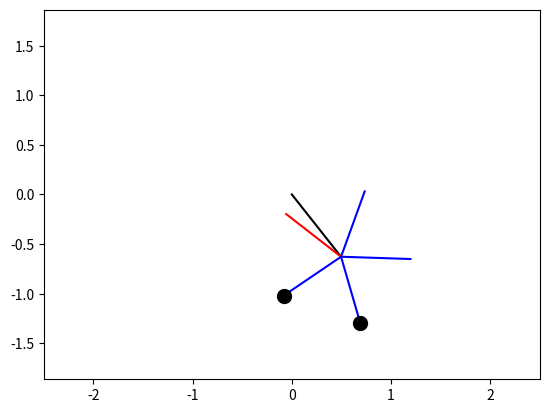
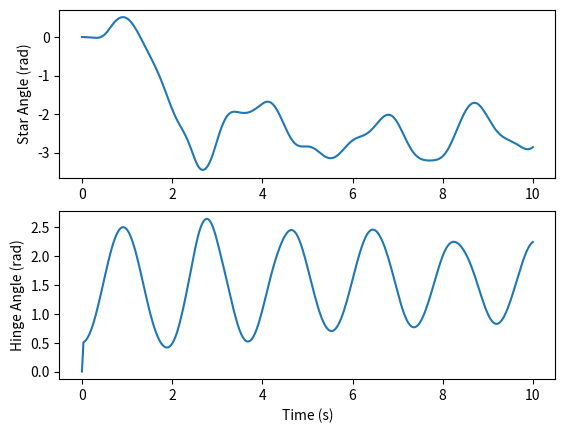

These figures' Python source, in order:
""" Class Intro Here"""

# [redacted]
#September 9, 2015

from numpy import *
from scipy import *
from matplotlib.pyplot import *
import time

class DeathStar:
    #class owned vars
    def __init__(self,dt=0.001,t1=0,t2=0,Jst=1,platemass=5,l1=1,l2=1,b1=1,b2=1,starscale=130,shotweight=0.1,mst=15,use_pygame=False):
        self.t2store = t2
        self.Jst = Jst
        self.t1 = t1#star angle
        self.t2 = t2#swinger angle
        self.t1d = 0#star angular vel
        self.t2d = 0#swinger angular vel
        self.g = 9.81#gravity
        self.dt = dt#time step. SHOULD BE UPDATED CONTINUOUSLY
        self.starttime=0
        #star properties
        self.platemass=platemass
        self.m1 = platemass
        self.m2 = platemass
        self.m3 = platemass
        self.m4 = platemass
        self.m5 = platemass
        self.mst = mst
        self.l1=l1
        self.l2=l2
        #angle between arms
        self.alpha = 2*pi/5
        self.b1 = b1
        self.b2 = b2

        #plate diameter
        self.radius=.3

        #what scale to draw star at
        self.starscale = starscale
        self.shotweight= shotweight
        #do we simulate the dynamics?
        self.simulate=False
        self.simtime = 0

        #star position
        self.xst = -self.l2*cos(self.t2)
        self.yst = -self.l2*sin(self.t2)
        #mass one
        self.x1 = self.xst-self.l1*sin(self.t1)
        self.y1 = self.yst + self.l1*cos(self.t1)
        #mass two
        self.x2 = self.xst-self.l1*sin(self.t1+self.alpha)
        self.y2 = self.yst + self.l1*cos(self.t1+self.alpha)
        #mass three
        self.x3 = self.xst-self.l1*sin(self.t1+2*self.alpha)
        self.y3 = self.yst + self.l1*cos(self.t1+2*self.alpha)
        #mass four
        self.x4 = self.xst-self.l1*sin(self.t1+3*self.alpha)
        self.y4 = self.yst + self.l1*cos(self.t1+3*self.alpha)
        #mass five
        self.x5 = self.xst-self.l1*sin(self.t1+4*self.alpha)
        self.y5 = self.yst + self.l1*cos(self.t1+4*self.alpha)

    ###### 9/9/2015 10:10AM

    def plotStar(self,scale=1):

        #clear the figure
        cla()

        #star position
        xst = -self.l2*cos(self.t2)
        yst = -self.l2*sin(self.t2)
        #mass one
        x1 = xst-self.l1*sin(self.t1)
        y1 = yst + self.l1*cos(self.t1)
        #mass two
        x2 = xst-self.l1*sin(self.t1+self.alpha)
        y2 = yst + self.l1*cos(self.t1+self.alpha)
        #mass three
        x3 = xst-self.l1*sin(self.t1+2*self.alpha)
        y3 = yst + self.l1*cos(self.t1+2*self.alpha)
        #mass four
        x4 = xst-self.l1*sin(self.t1+3*self.alpha)
        y4 = yst + self.l1*cos(self.t1+3*self.alpha)
        #mass five
        x5 = xst-self.l1*sin(+self.t1+4*self.alpha)
        y5 = yst + self.l1*cos(+self.t1+4*self.alpha)


        #star line
        plot([0,xst*scale],[0,yst*scale],'k')

        #mass one line
        plot([xst*scale,x1*scale],[yst*scale,y1*scale],'b')
        #mass one ellipse
        if (self.m1>self.shotweight):
            plot(x1*scale,y1*scale,'ko',markersize=10*scale)

        #mass 2 line
        plot([xst*scale,x2*scale],[yst*scale,y2*scale],'b')
        #mass 2 ellipse
        if (self.m2>self.shotweight):
            plot(x2*scale,y2*scale,'ko',markersize=10*scale)

        #mass 3 line
        plot([xst*scale,x3*scale],[yst*scale,y3*scale],'b')
        #mass 3 ellipse
        if (self.m3>self.shotweight):
            plot(x3*scale,y3*scale,'ko',markersize=10*scale)

        #mass 4 line
        plot([xst*scale,x4*scale],[yst*scale,y4*scale],'r')
        #mass 4ellipse
        if (self.m4>self.shotweight):
            plot(x4*scale,y4*scale,'ro',markersize=10*scale)

        #mass 5 line
        plot([xst*scale,x5*scale],[yst*scale,y5*scale],'b')
        #mass one ellipse
        if (self.m5>self.shotweight):
            plot(x5*scale,y5*scale,'ko',markersize=10*scale)

        axis('equal')
        axis([-2.5*scale,2.5*scale,-2.5*scale,2.5*scale])

        pause(.001)


    def statederivs(self,th1,th1d,th2,th2d):
    #println(t)
        p0 = self.m1+self.m2+self.m3+self.m4+self.m5
        p3 = p0+self.mst
        p1 = self.m1*cos(th1-th2)+self.m2*cos(th1+self.alpha-th2)+self.m3*cos(th1+2*self.alpha-th2)+self.m4*cos(th1+3*self.alpha-th2)+self.m5*cos(th1+4*self.alpha-th2)
        p2 = self.m1*sin(th1-th2)+self.m2*sin(th1+self.alpha-th2)+self.m3*sin(th1+2*self.alpha-th2)+self.m4*sin(th1+3*self.alpha-th2)+self.m5*sin(th1+4*self.alpha-th2)
        p4 = p1
        p5 = p2

        dldt1 = self.l1*self.g*(self.m1*sin(th1)+self.m2*sin(th1+self.alpha)+self.m3*sin(th1+2*self.alpha)+self.m4*sin(th1+3*self.alpha)+self.m5*sin(th1+4*self.alpha))-self.l1*self.l2*th1d*th2d*p2
        dldt2 = (self.l1*self.l2*th1d*th2d*p2+self.l2*self.g*cos(th2)*p3)

        #set class-owned state derivs.
        t1ddot = 1/((p0*self.l1*self.l1+self.Jst)*(1-p1*p4/(p0*p3)))*(dldt1+self.l1*self.l2*(   p2*th2d*(th1d-th2d) - p1/(p3*self.l2*self.l2)*   ( dldt2 + p5*self.l1*self.l2*th1d*(th1d-th2d) ) ) -self.b1*(th1d-th2d))
        t2ddot = 1/(p3*self.l2*self.l2*(1-p1*p4/(p0*p3)))*(dldt2+self.l1*self.l2*(   p5*th1d*(th1d-th2d) -p4/(p0*self.l1*self.l1)*   ( dldt1  + p2*self.l1*self.l2*th2d*(th1d-th2d) ) ) -self.b2*th2d)
        return t1ddot,t2ddot

    def updateDynamics(self,dt):

        #now update dynamics.
        if (self.simulate==True):
            self.simtime+=dt
            #improved euler integration
            t1ddot,t2ddot = self.statederivs(self.t1,self.t1d,self.t2,self.t2d)
            oldt1ddot = t1ddot
            oldt2ddot = t2ddot
            oldt1d = self.t1d+ oldt1ddot*dt
            oldt2d = self.t2d+ oldt2ddot*dt
            oldt1 = self.t1+oldt1d*dt
            oldt2 = self.t2 + oldt2d*dt
            #correction using heun's method
            #first compute state derivs using euler's prediction
            t1ddot,t2ddot = self.statederivs(oldt1,oldt1d,oldt2,oldt2d)
            #then compute actual new vals using the average
            self.t1 += dt/2*(oldt1d+self.t1d)
            self.t2 += dt/2*(oldt2d+self.t2d)
            self.t1d += dt/2*(oldt1ddot + t1ddot)
            self.t2d += dt/2*(oldt2ddot + t2ddot)

            #star position
            self.xst = -self.l2*cos(self.t2)
            self.yst = -self.l2*sin(self.t2)
            #mass one
            self.x1 = self.xst-self.l1*sin(self.t1)
            self.y1 = self.yst + self.l1*cos(self.t1)
            #mass two
            self.x2 = self.xst-self.l1*sin(self.t1+self.alpha)
            self.y2 = self.yst + self.l1*cos(self.t1+self.alpha)
            #mass three
            self.x3 = self.xst-self.l1*sin(self.t1+2*self.alpha)
            self.y3 = self.yst + self.l1*cos(self.t1+2*self.alpha)
            #mass four
            self.x4 = self.xst-self.l1*sin(self.t1+3*self.alpha)
            self.y4 = self.yst + self.l1*cos(self.t1+3*self.alpha)
            #mass five
            self.x5 = self.xst-self.l1*sin(self.t1+4*self.alpha)
            self.y5 = self.yst + self.l1*cos(self.t1+4*self.alpha)

        #return the time step so we can keep track.
        return self.t1,self.t2,self.t1d,self.t2d
    
    def checkHit_delayed(self,xp, yp,spread,t1,t2,height=500,width=500):
        #star position
        xst = -self.l2*cos(t2)
        yst = -self.l2*sin(t2)
        #mass one
        x1 = xst-self.l1*sin(t1)
        y1 = yst + self.l1*cos(t1)
        #mass two
        x2 = xst-self.l1*sin(t1+self.alpha)
        y2 = yst + self.l1*cos(t1+self.alpha)
        #mass three
        x3 = xst-self.l1*sin(t1+2*self.alpha)
        y3 = yst + self.l1*cos(t1+2*self.alpha)
        #mass four
        x4 = xst-self.l1*sin(t1+3*self.alpha)
        y4 = yst + self.l1*cos(t1+3*self.alpha)
        #mass five
        x5 = xst-self.l1*sin(t1+4*self.alpha)
        y5 = yst + self.l1*cos(t1+4*self.alpha)

        d1sq = (xp-x1)*(xp-x1)+(yp-y1)*(yp-y1)
        d2sq = (xp-x2)*(xp-x2)+(yp-y2)*(yp-y2)
        d3sq = (xp-x3)*(xp-x3)+(yp-y3)*(yp-y3)
        d4sq = (xp-x4)*(xp-x4)+(yp-y4)*(yp-y4)
        d5sq = (xp-x5)*(xp-x5)+(yp-y5)*(yp-y5)
        dists = [d1sq,d2sq,d3sq,d4sq,d5sq]
        mindist = min(dists)**.5
        targtried = argmin(dists)+1#added one so that does not start at 0
        #println(x1,y1,x2,y2,x3,y3,x4,y4,x5,y5)
        #println(d1sq,d2sq,d3sq,d4sq,d5sq)
        targhit = 0
        if (d1sq<=spread*spread*self.radius*self.radius):
            if(self.m1>self.shotweight):
                self.m1=self.shotweight
                targhit = 1

        if (d2sq<=spread*spread*self.radius*self.radius):
            if(self.m2>self.shotweight):
                self.m2=self.shotweight
                targhit = 2

        if (d3sq<=spread*spread*2*self.radius*self.radius):
         if(self.m3>self.shotweight):
            self.m3=self.shotweight
            targhit=3

        if (d4sq<=spread*spread*2*self.radius*self.radius):
            if(self.m4>self.shotweight):
                self.m4=self.shotweight
                if self.simulate is not True:
                    self.simulate=True
                    self.setstarttime()
                targhit = 4

        if (d5sq<=spread*spread*self.radius*self.radius):
            if(self.m5>self.shotweight):
                self.m5=self.shotweight
                targhit = 5
        return self.simtime,targhit,targtried,mindist
       # print d1sq,d2sq,d2sq,d4sq,d5sq
    def setstarttime(self):
        self.starttime=time.time()
    def reset(self,t1=0,t2=0):
        self.simulate=False
        self.t1=t1
        self.t2=t2
        self.t1d=0
        self.t2d=0
        self.m1=self.platemass
        self.m2=self.platemass
        self.m3=self.platemass
        self.m4=self.platemass
        self.m5=self.platemass
        self.simtime=0

    def checkHit(self,xp, yp,spread,height=500,width=500):
        d1sq = (xp-self.x1)*(xp-self.x1)+(yp-self.y1)*(yp-self.y1)
        d2sq = (xp-self.x2)*(xp-self.x2)+(yp-self.y2)*(yp-self.y2)
        d3sq = (xp-self.x3)*(xp-self.x3)+(yp-self.y3)*(yp-self.y3)
        d4sq = (xp-self.x4)*(xp-self.x4)+(yp-self.y4)*(yp-self.y4)
        d5sq = (xp-self.x5)*(xp-self.x5)+(yp-self.y5)*(yp-self.y5)
        #println(x1,y1,x2,y2,x3,y3,x4,y4,x5,y5)
        #println(d1sq,d2sq,d3sq,d4sq,d5sq)
        targhit = 0
        if (d1sq<=spread*spread*self.radius*self.radius):
            if(self.m1>self.shotweight):
                self.m1=self.shotweight
                targhit = 1

        if (d2sq<=spread*spread*self.radius*self.radius):
            if(self.m2>self.shotweight):
                self.m2=self.shotweight
                targhit = 2

        if (d3sq<=spread*spread*2*self.radius*self.radius):
         if(self.m3>self.shotweight):
            self.m3=self.shotweight
            targhit=3

        if (d4sq<=spread*spread*2*self.radius*self.radius):
            if(self.m4>self.shotweight):
                self.m4=self.shotweight
                self.simulate=True
                self.starttime=time.time()
                targhit = 4

        if (d5sq<=spread*spread*self.radius*self.radius):
            if(self.m5>self.shotweight):
                self.m5=self.shotweight
                targhit = 5
        return self.simtime,targhit
       # print d1sq,d2sq,d2sq,d4sq,d5sq

    def reset(self,t1=0,t2=0):
        self.simulate=False
        self.t1=t1
        self.t2=t2
        self.t1d=0
        self.t2d=0
        self.m1=self.platemass
        self.m2=self.platemass
        self.m3=self.platemass
        self.m4=self.platemass
        self.m5=self.platemass
        self.simtime=0

    def runsim(self,simtime,shot_times,targets_hit,timevec = None,animate=False):
        """def runsim(self,simtime,shot_times,targets_hit,timevec = None):
            runs a post-hoc simulation of the target when shot times and targets hit are known.
            If you don't want to use the star's built-in dt, you can specify a time vector. This will override dt
        """
        if (timevec==None):
            tvec = arange(0,simtime,self.dt)#time vector
        else:
            tvec = timevec

        hit_index = 0 #for hits only
        shot_index = 0#for all shots
        t1vec = zeros(len(tvec))
        t2vec = zeros(len(tvec))
        t1dvec = zeros(len(tvec))
        t2dvec = zeros(len(tvec))
        if animate==True:
            ion()
            figure()


        #starting at the second index, simulate the star.
        for ind in range(1,len(tvec)):
            self.dt = tvec[ind]-tvec[ind-1]
            
            #
            if shot_index>(len(shot_times)-1):
                shot_index = len(shot_times)-1
            if hit_index>=len(targets_hit)-1:
                hit_index=len(targets_hit)-1
            if tvec[ind]>=shot_times[shot_index]:
            
                if targets_hit[hit_index]!=0:
                    if targets_hit[hit_index]==1:
                        self.m1=self.shotweight
                    if targets_hit[hit_index]==2:
                        self.m2 = self.shotweight
                    if targets_hit[hit_index]==3:
                        self.m3 = self.shotweight
                    if targets_hit[hit_index]==4:
                        self.m4 = self.shotweight
                        self.simulate=True
                    if targets_hit[hit_index]==5:
                        self.m5 = self.shotweight
                    hit_index+=1

                shot_index+=1

            self.updateDynamics(self.dt)
            if animate==True:
                self.plotStar()

            t1vec[ind] = self.t1
            t2vec[ind] = self.t2
            t1dvec[ind] = self.t1d
            t2dvec[ind] = self.t2d
        return tvec,t1vec,t1dvec,t2vec,t2dvec






if __name__ == '__main__':
    """ this is a demo for the death star module. """
    #first, we initialize a star instance.
    star = DeathStar(dt=.033,l1=0.7,l2=0.8,b1=2.5,b2=1.5,platemass=5,t2=.5,shotweight=0.001,Jst=1.7,mst=20)

    #make up some shot times
    #shots = array([0.0,1.0,2.0,3.0,4.0])
    shots = array([0,.33,0.62])#shots
    hits = array([4,3,2])
    #which targets did we hit?
    #hits = array([4,5,3,1,2])
    #how long should we run our simulation?
    tmax = 10#seconds

    tvec,theta1,theta1dot,theta2,theta2dot=star.runsim(tmax,shots,hits,animate=True)
    # figure(1)
    # axis('equal')
    # ion()
    # for ind in range(0,100,len(tvec)):
    #     cla()
    #     star.plotStar()
    #     # show()
    #     pause(0.1)


    figure(2)
    subplot(2,1,1)
    plot(tvec,theta1)
    ylabel('Star Angle (rad)')
    subplot(2,1,2)
    plot(tvec,theta2)
    ylabel('Hinge Angle (rad)')
    xlabel('Time (s)')
    show()

    
